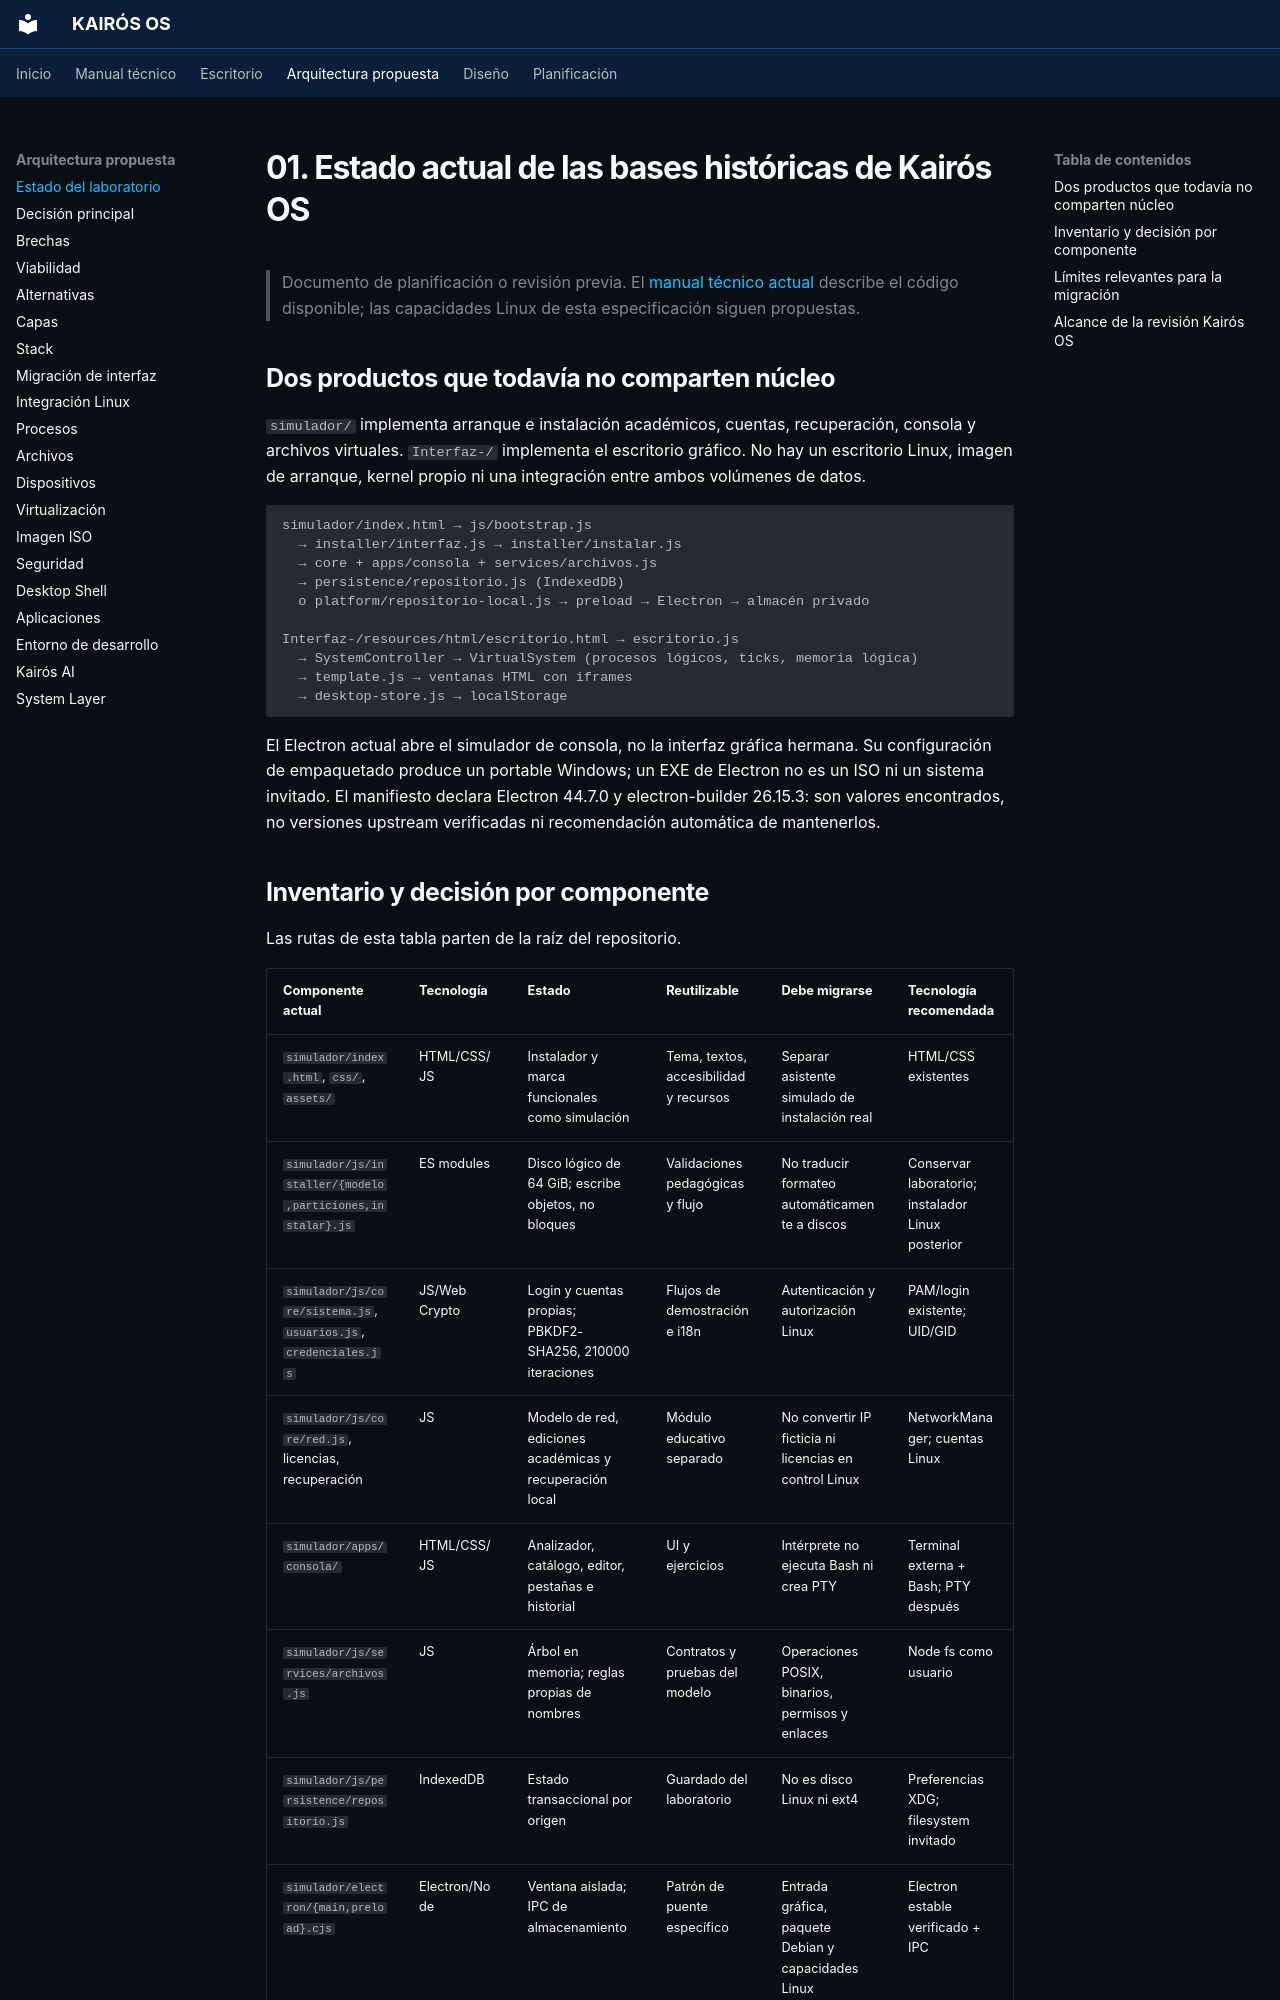

repository: Quiroz-Zuniga/KAIROS-OS- · page: 01-current-state/index.html · generator: mkdocs

# 01. Estado actual de las bases históricas de Kairós OS

> Documento de planificación o revisión previa. El [manual técnico actual](guia/arquitectura.md) describe el código disponible; las capacidades Linux de esta especificación siguen propuestas.


## Dos productos que todavía no comparten núcleo

`simulador/` implementa arranque e instalación académicos, cuentas, recuperación, consola y archivos virtuales. `Interfaz-/` implementa el escritorio gráfico. No hay un escritorio Linux, imagen de arranque, kernel propio ni una integración entre ambos volúmenes de datos.

```text
simulador/index.html → js/bootstrap.js
  → installer/interfaz.js → installer/instalar.js
  → core + apps/consola + services/archivos.js
  → persistence/repositorio.js (IndexedDB)
  o platform/repositorio-local.js → preload → Electron → almacén privado

Interfaz-/resources/html/escritorio.html → escritorio.js
  → SystemController → VirtualSystem (procesos lógicos, ticks, memoria lógica)
  → template.js → ventanas HTML con iframes
  → desktop-store.js → localStorage
```

El Electron actual abre el simulador de consola, no la interfaz gráfica hermana. Su configuración de empaquetado produce un portable Windows; un EXE de Electron no es un ISO ni un sistema invitado. El manifiesto declara Electron 44.7.0 y electron-builder 26.15.3: son valores encontrados, no versiones upstream verificadas ni recomendación automática de mantenerlos.
